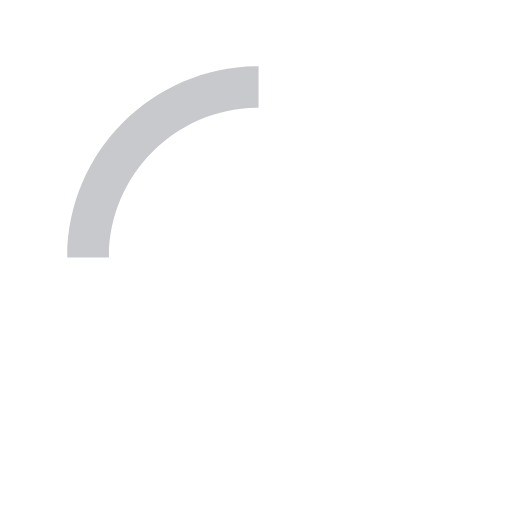
t = 0.00 s
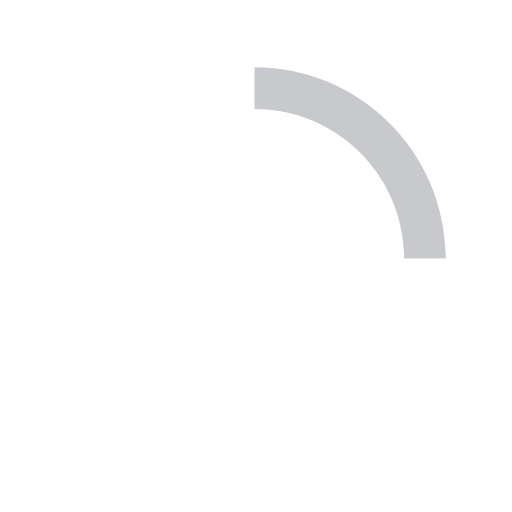
t = 0.20 s
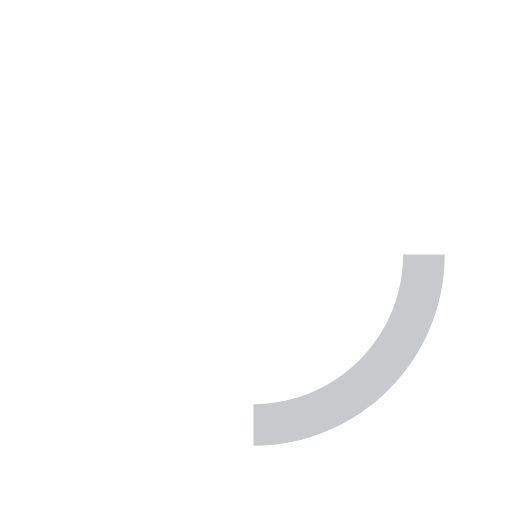
t = 0.40 s
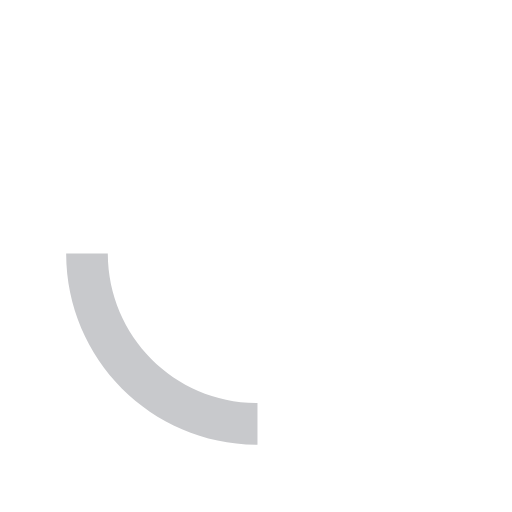
t = 0.60 s

The animated SVG that drew these frames (rendered in a browser with its animation timeline set to each time). Animation: 1 SMIL element (animateTransform=1); one cycle of 0.80 s, repeats indefinitely.

<svg version="1.1" id="loader-1" xmlns="http://www.w3.org/2000/svg" xmlns:xlink="http://www.w3.org/1999/xlink" x="0px" y="0px"
    width="40px" height="40px" viewBox="0 0 50 50" style="enable-background:new 0 0 50 50;" xml:space="preserve">
<path fill="#c8c9cc" d="M25.251,6.461c-10.318,0-18.683,8.365-18.683,18.683h4.068c0-8.071,6.543-14.615,14.615-14.615V6.461z">
  <animateTransform attributeType="xml"
    attributeName="transform"
    type="rotate"
    from="0 25 25"
    to="360 25 25"
    dur="0.8s"
    repeatCount="indefinite"/>
  </path>
</svg>